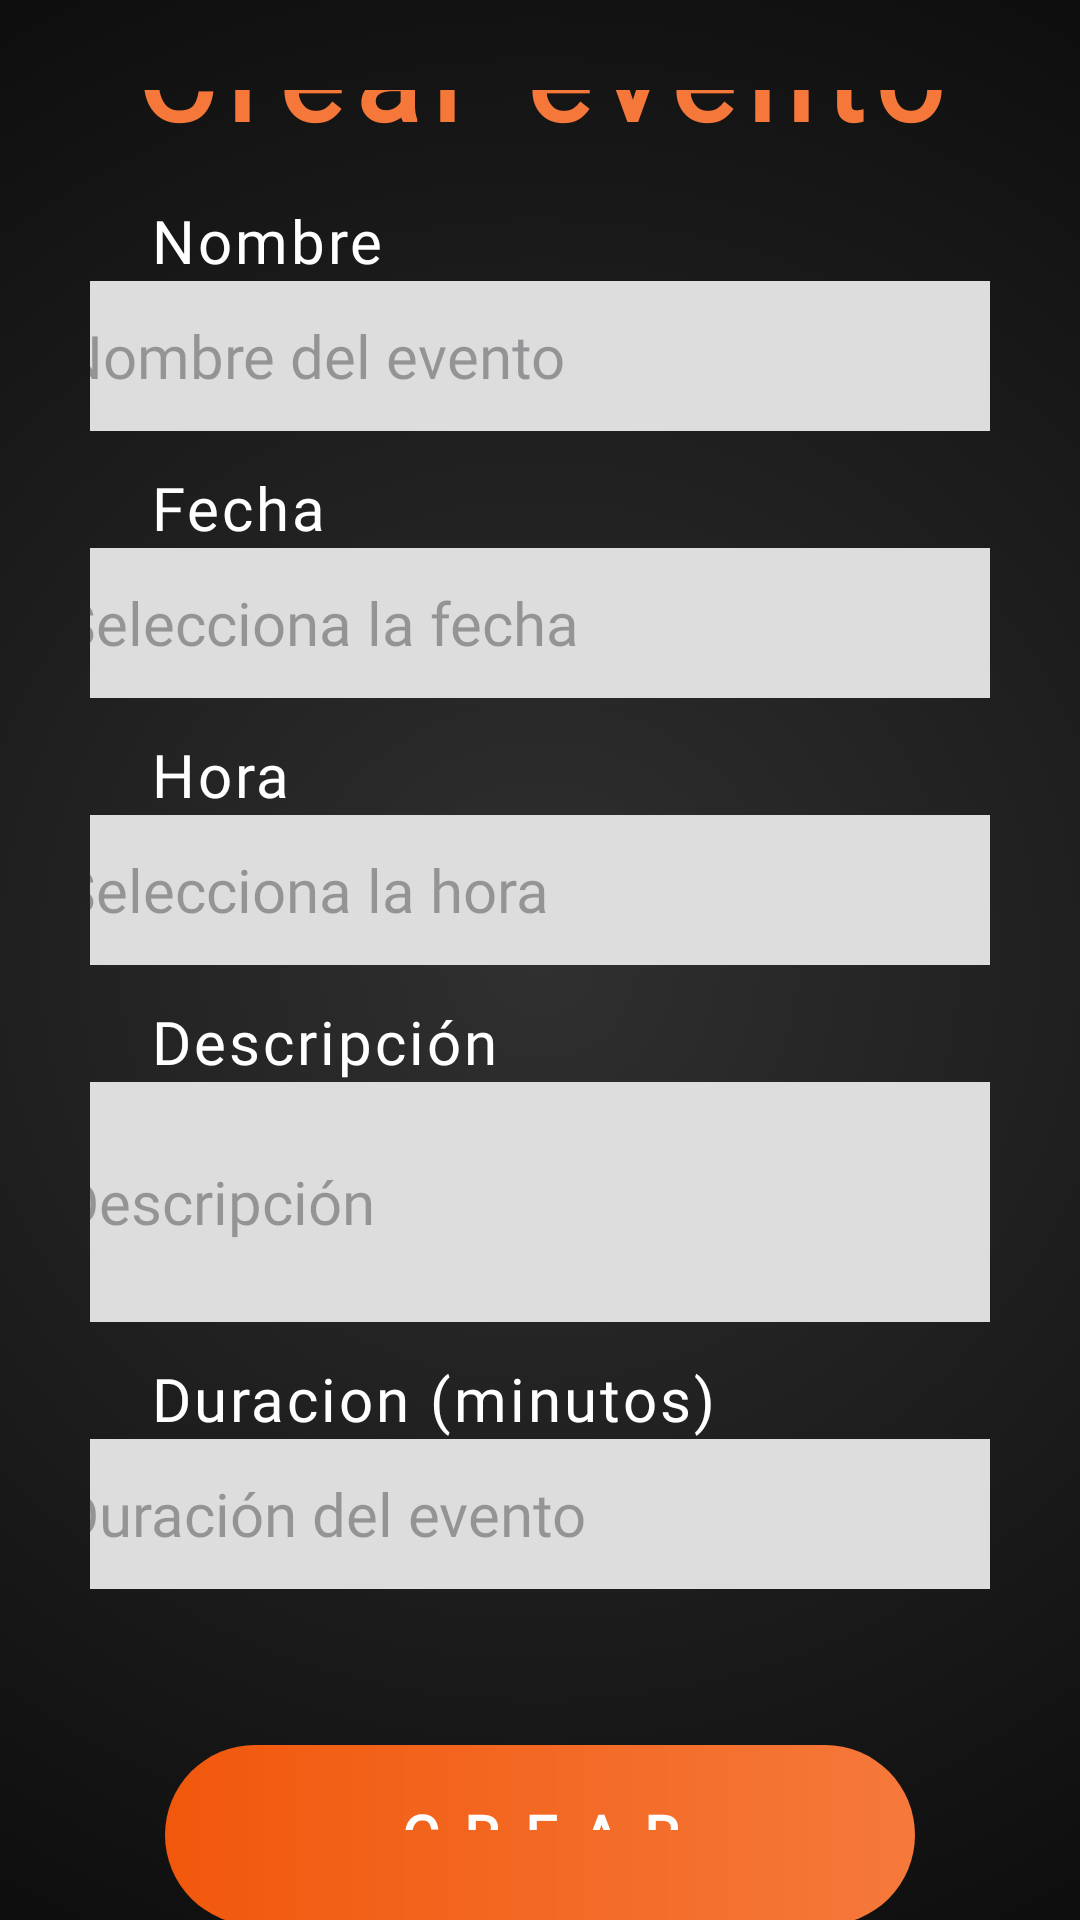

This screen was rendered from an Android layout file. Write that file and the resources it references.
<!-- AndroidManifest.xml: application theme Theme.Ermonii -->
<!-- res/layout/fragment_crear_local.xml -->
<?xml version="1.0" encoding="utf-8"?>
<FrameLayout xmlns:android="http://schemas.android.com/apk/res/android"
    xmlns:app="http://schemas.android.com/apk/res-auto"
    xmlns:tools="http://schemas.android.com/tools"
    android:layout_width="match_parent"
    android:layout_height="match_parent"
    android:layout_marginBottom="80dp"
    android:background="@drawable/background_gardient_black"
    tools:context=".fragmentLocal.MenuActivityLocal">

    <LinearLayout
        android:layout_width="match_parent"
        android:layout_height="match_parent"
        android:gravity="center"
        android:orientation="vertical"
        android:padding="30dp">

        <TextView
            android:layout_width="match_parent"
            android:layout_height="wrap_content"
            android:layout_marginBottom="15dp"
            android:fontFamily="@font/oswald"
            android:gravity="center"
            android:letterSpacing="0.1"
            android:text="Crear evento"
            android:textColor="@color/naranja"
            android:textSize="40dp"
            android:textStyle="bold" />

        <TextView
            android:layout_width="match_parent"
            android:layout_height="wrap_content"
            android:fontFamily="@font/oswald"
            android:letterSpacing="0.05"
            android:paddingLeft="20dp"
            android:text="Nombre"
            android:textColor="@color/white"
            android:textSize="20sp" />

        <EditText
            android:id="@+id/edtNombre"
            android:layout_width="350dp"
            android:layout_height="50dp"
            android:layout_marginBottom="12dp"
            android:background="@drawable/redondear_edittext"
            android:fontFamily="@font/oswald"
            android:hint="Nombre del evento"
            android:inputType="text"
            android:paddingLeft="15dp"
            android:textSize="20sp" />

        <TextView
            android:layout_width="match_parent"
            android:layout_height="wrap_content"
            android:fontFamily="@font/oswald"
            android:letterSpacing="0.05"
            android:paddingLeft="20dp"
            android:text="Fecha"
            android:textColor="@color/white"
            android:textSize="20sp" />

        <EditText
            android:id="@+id/edtFecha"
            android:layout_width="350dp"
            android:layout_height="50dp"
            android:layout_gravity="center"
            android:layout_marginBottom="12dp"
            android:background="@drawable/redondear_edittext"
            android:focusable="false"
            android:fontFamily="@font/oswald"
            android:hint="Selecciona la fecha"
            android:inputType="none"
            android:paddingStart="15dp"
            android:textSize="20sp"
            tools:ignore="RtlSymmetry" />

        <TextView
            android:layout_width="match_parent"
            android:layout_height="wrap_content"
            android:fontFamily="@font/oswald"
            android:inputType="time"
            android:letterSpacing="0.05"
            android:paddingLeft="20dp"
            android:text="Hora"
            android:textColor="@color/white"
            android:textSize="20sp" />

        <EditText
            android:id="@+id/edtHora"
            android:layout_width="350dp"
            android:layout_height="50dp"
            android:layout_marginBottom="12dp"
            android:background="@drawable/redondear_edittext"
            android:focusable="false"
            android:fontFamily="@font/oswald"
            android:hint="Selecciona la hora"
            android:paddingLeft="15dp"
            android:textSize="20sp" />

        <TextView
            android:layout_width="match_parent"
            android:layout_height="wrap_content"
            android:fontFamily="@font/oswald"
            android:letterSpacing="0.05"
            android:paddingLeft="20dp"
            android:text="Descripción"
            android:textColor="@color/white"
            android:textSize="20sp" />

        <EditText
            android:id="@+id/edtDescripcion"
            android:layout_width="350dp"
            android:layout_height="80dp"
            android:layout_marginBottom="12dp"
            android:background="@drawable/redondear_edittext"
            android:fontFamily="@font/oswald"
            android:hint="Descripción"
            android:inputType="text"
            android:paddingLeft="15dp"
            android:textSize="20sp" />

        <TextView
            android:layout_width="match_parent"
            android:layout_height="wrap_content"
            android:fontFamily="@font/oswald"
            android:letterSpacing="0.05"
            android:paddingLeft="20dp"
            android:text="Duracion (minutos)"
            android:textColor="@color/white"
            android:textSize="20sp" />

        <EditText
            android:id="@+id/edtDuracion"
            android:layout_width="350dp"
            android:layout_height="50dp"
            android:layout_marginBottom="12dp"
            android:background="@drawable/redondear_edittext"
            android:fontFamily="@font/oswald"
            android:hint="Duración del evento"
            android:inputType="number"
            android:paddingLeft="15dp"
            android:textSize="20sp" />

        <com.google.android.material.button.MaterialButton
            android:id="@+id/btnCrearEvento"
            android:layout_width="250dp"
            android:layout_marginTop="40dp"
            android:layout_height="60dp"
            android:background="@drawable/degradado_boton"
            android:fontFamily="@font/oswald"
            android:letterSpacing="0.1"
            android:text="C R E A R"
            android:textColor="@color/white"
            android:textSize="19sp"
            android:textStyle="bold"
            app:backgroundTint="@null" />

    </LinearLayout>
</FrameLayout>
<!-- resources referenced by this layout -->
<resources>
  <color name="naranja">#f5783a</color>
  <color name="white">#FFFFFFFF</color>
  <!-- drawable background_gardient_black: png bitmap (drawable, 208474 bytes) -->
  <!-- drawable degradado_boton (drawable) -->
  <?xml version="1.0" encoding="utf-8"?>
  <layer-list xmlns:android="http://schemas.android.com/apk/res/android">
  
      
      <item>
          <shape android:shape="rectangle">
              <gradient
                  android:angle="0"
                  android:startColor="#F1580C"
                  android:endColor="#F5793B"
                  android:type="linear"
                  android:gradientRadius="50%p"/>
  
              <corners android:radius="50dp"/>
          </shape>
      </item>
  
      
      <item android:drawable="?attr/selectableItemBackgroundBorderless"
          android:left="4dp"
          android:right="4dp"
          android:top="4dp"
          android:bottom="4dp"/>
  </layer-list>
  <!-- drawable redondear_edittext (drawable) -->
  <?xml version="1.0" encoding="utf-8"?>
  <shape xmlns:android="http://schemas.android.com/apk/res/android">
      <solid android:color="@color/blanco_fondo_edit_text" />
      <corners android:radius="20dp" />
      
  </shape>
  <style name="Theme.Ermonii" parent="Base.Theme.Ermonii" />
  <color name="blanco_fondo_edit_text">#DDDDDD</color>
  <style name="Base.Theme.Ermonii" parent="Theme.Material3.DayNight.NoActionBar">
          
          
      </style>
</resources>
